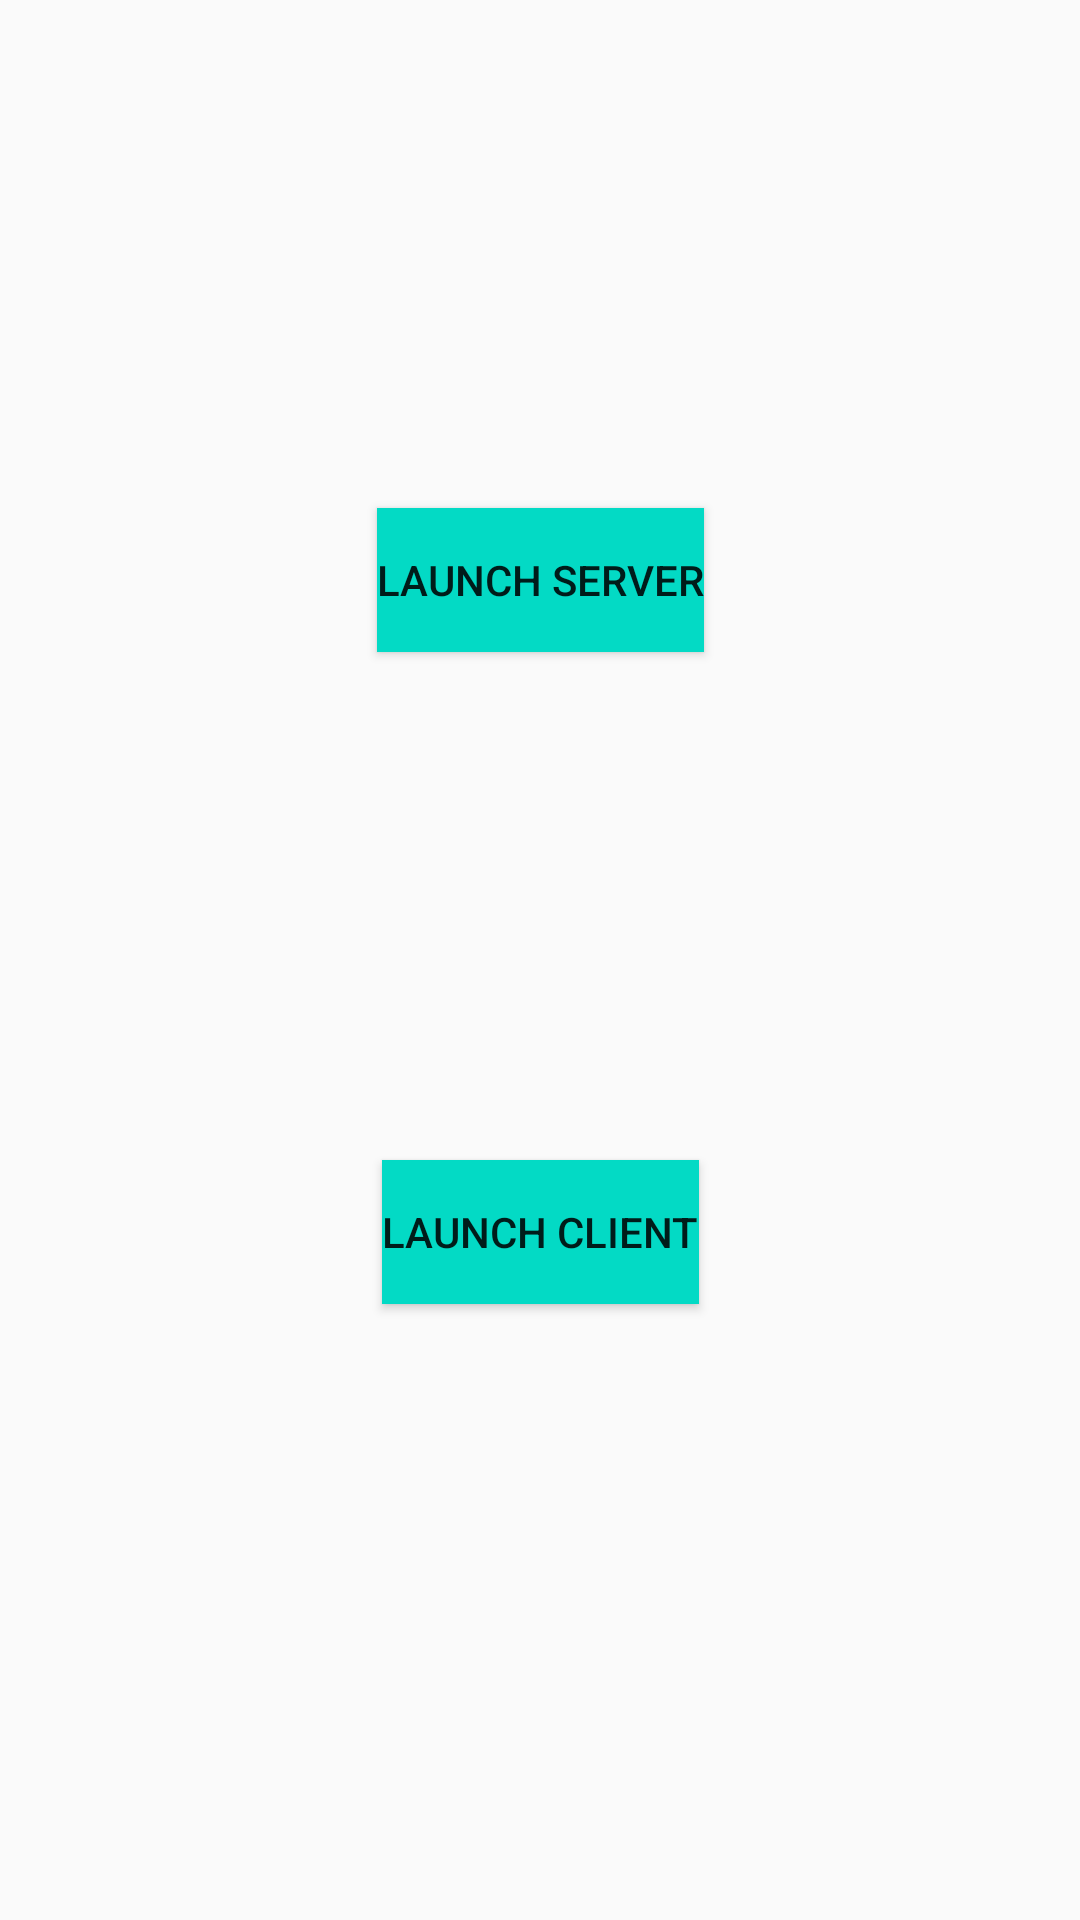

The Android layout XML behind this screen, and the referenced resources:
<!-- AndroidManifest.xml: application theme AppTheme -->
<!-- res/layout/activity_launcher.xml -->
<?xml version="1.0" encoding="utf-8"?>
<androidx.constraintlayout.widget.ConstraintLayout xmlns:android="http://schemas.android.com/apk/res/android"
    xmlns:app="http://schemas.android.com/apk/res-auto"
    xmlns:tools="http://schemas.android.com/tools"
    android:layout_width="match_parent"
    android:layout_height="match_parent"
    tools:context=".LauncherActivity">

    <Button
        android:id="@+id/LaunchServer"
        android:layout_width="wrap_content"
        android:layout_height="wrap_content"
        android:background="@color/colorAccent"
        android:onClick="clickLaunchServer"
        android:text="Launch Server"
        app:layout_constraintBottom_toTopOf="@+id/LaunchClient"
        app:layout_constraintEnd_toEndOf="parent"
        app:layout_constraintHorizontal_bias="0.5"
        app:layout_constraintStart_toStartOf="parent"
        app:layout_constraintTop_toTopOf="parent" />

    <Button
        android:id="@+id/LaunchClient"
        android:layout_width="wrap_content"
        android:layout_height="wrap_content"
        android:background="@color/colorAccent"
        android:onClick="clickLaunchClient"
        android:text="Launch Client"
        app:layout_constraintBottom_toBottomOf="parent"
        app:layout_constraintEnd_toEndOf="parent"
        app:layout_constraintStart_toStartOf="parent"
        app:layout_constraintTop_toTopOf="parent"
        app:layout_constraintVertical_bias="0.653" />

</androidx.constraintlayout.widget.ConstraintLayout>
<!-- resources referenced by this layout -->
<resources>
  <color name="colorAccent">#03DAC5</color>
  <style name="AppTheme" parent="Theme.AppCompat.Light.DarkActionBar">
          
          <item name="colorPrimary">@color/colorPrimary</item>
          <item name="colorPrimaryDark">@color/colorPrimaryDark</item>
          <item name="colorAccent">@color/colorAccent</item>
      </style>
  <color name="colorPrimary">#6200EE</color>
  <color name="colorPrimaryDark">#3700B3</color>
</resources>
